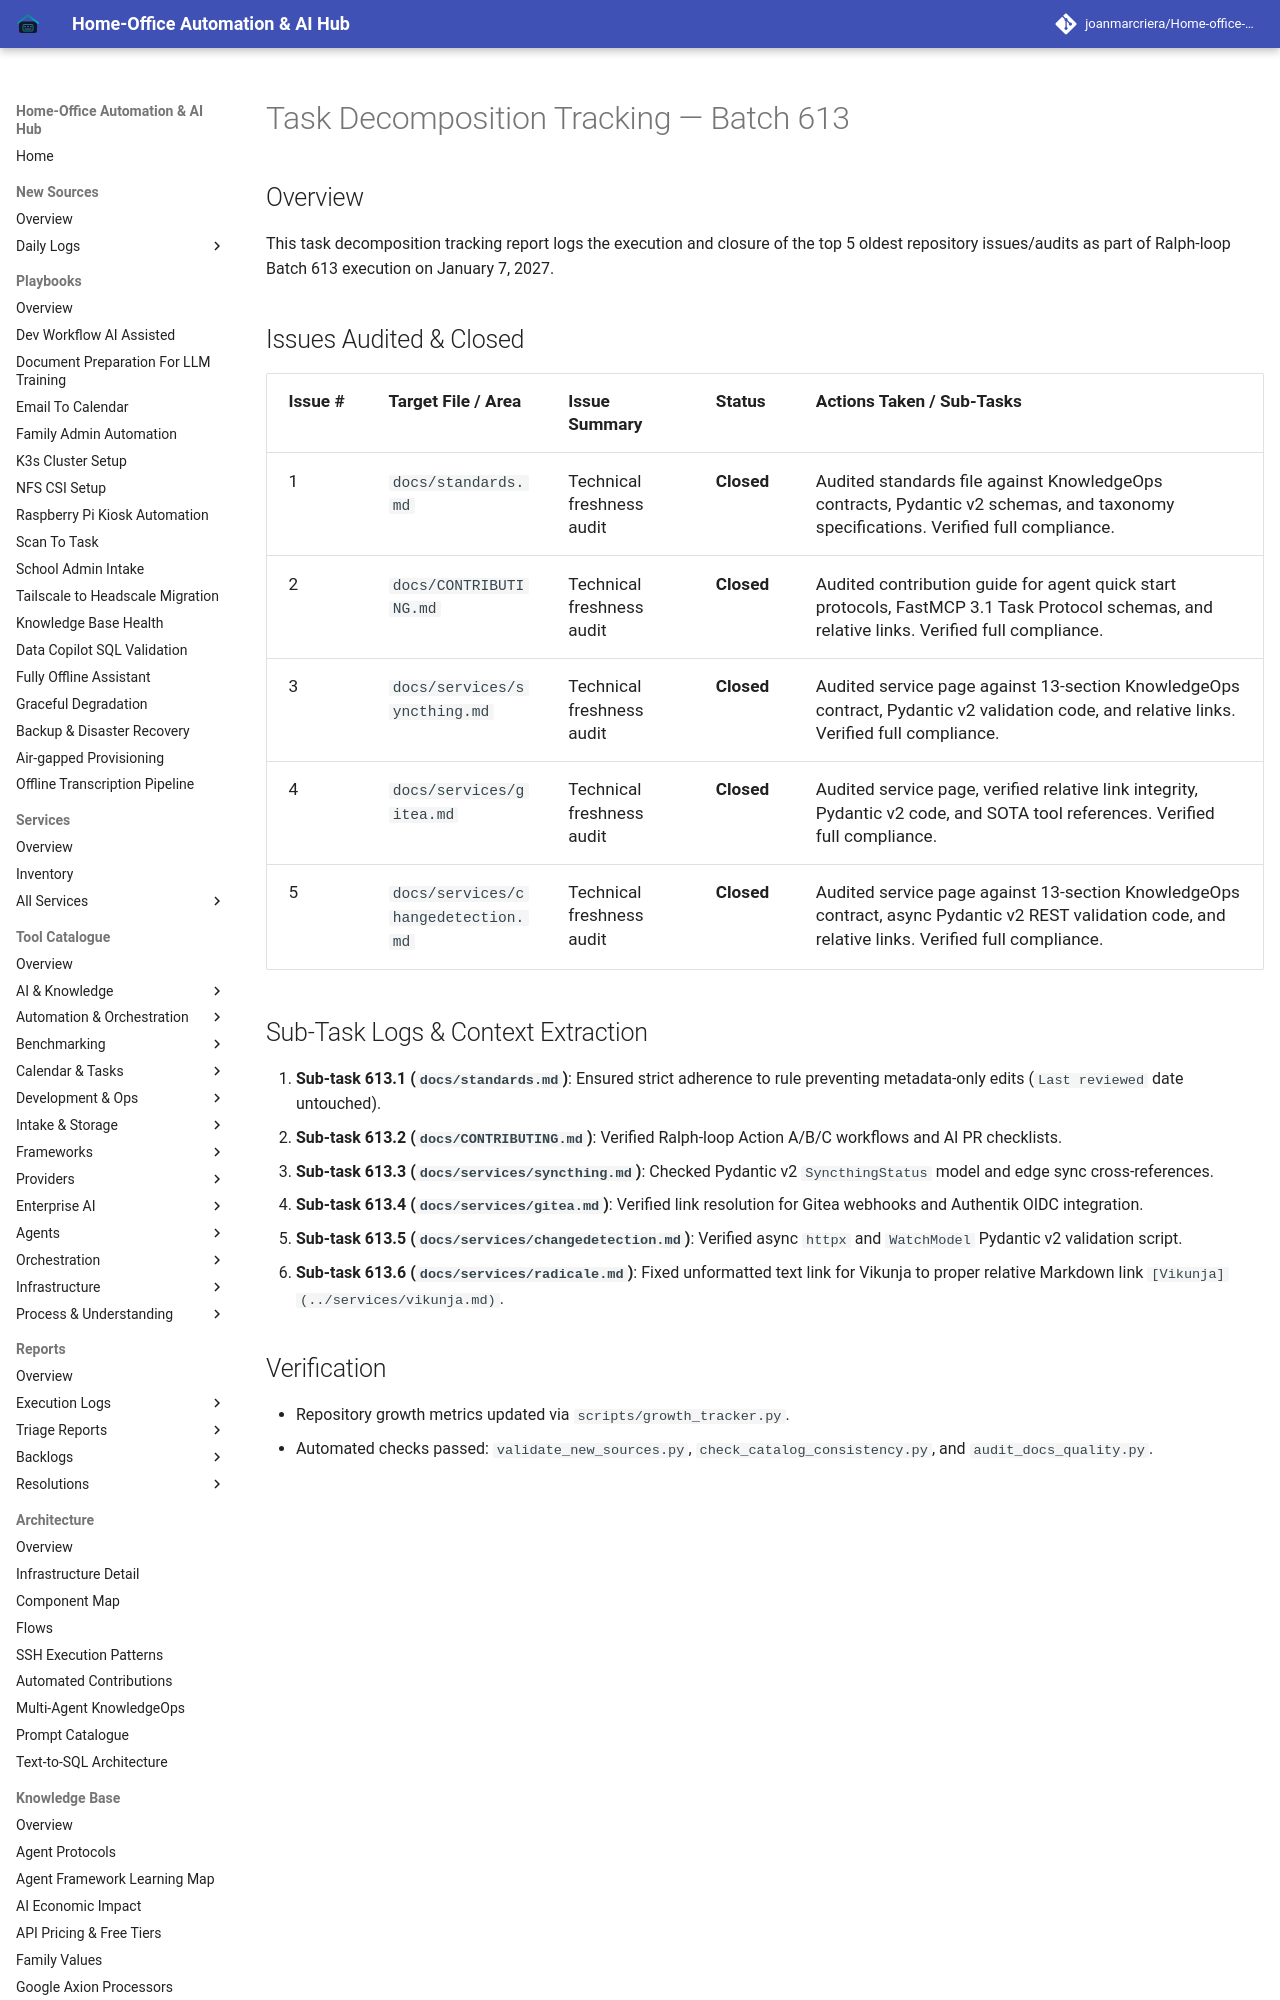

repository: joanmarcriera/Home-office-automations · page: reports/task-decomposition-batch-613/index.html · generator: mkdocs

# Task Decomposition Tracking — Batch 613

## Overview
This task decomposition tracking report logs the execution and closure of the top 5 oldest repository issues/audits as part of Ralph-loop Batch 613 execution on January 7, 2027.

## Issues Audited & Closed

| Issue # | Target File / Area | Issue Summary | Status | Actions Taken / Sub-Tasks |
| :--- | :--- | :--- | :--- | :--- |
| 1 | `docs/standards.md` | Technical freshness audit | **Closed** | Audited standards file against KnowledgeOps contracts, Pydantic v2 schemas, and taxonomy specifications. Verified full compliance. |
| 2 | `docs/CONTRIBUTING.md` | Technical freshness audit | **Closed** | Audited contribution guide for agent quick start protocols, FastMCP 3.1 Task Protocol schemas, and relative links. Verified full compliance. |
| 3 | `docs/services/syncthing.md` | Technical freshness audit | **Closed** | Audited service page against 13-section KnowledgeOps contract, Pydantic v2 validation code, and relative links. Verified full compliance. |
| 4 | `docs/services/gitea.md` | Technical freshness audit | **Closed** | Audited service page, verified relative link integrity, Pydantic v2 code, and SOTA tool references. Verified full compliance. |
| 5 | `docs/services/changedetection.md` | Technical freshness audit | **Closed** | Audited service page against 13-section KnowledgeOps contract, async Pydantic v2 REST validation code, and relative links. Verified full compliance. |
